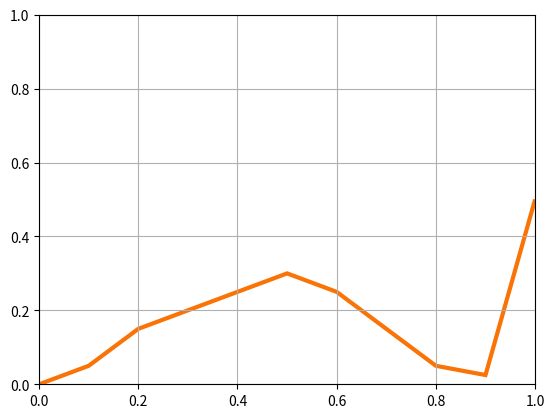

Recreate this plot in Python.
import matplotlib.pyplot as plt
import math

class DraggableCurve:
    '''
    Draggable Curve
    '''

    click_down = False # flag that signs click has been issued

    def __init__(self, point_set, selection_radius=0.02):
        '''

        :param point_set: Point
        :param selection_radius:
        '''
        # figure initialization:
        self._figure = plt.figure("Example plot")
        self._axes = self._figure.add_subplot(111)
        self.point_set = point_set

        self._axes.grid(which='both')
        self.curve_patch = plt.Polygon(self.point_set, closed=False, fill=False, linewidth=3, color='#F97306')

        self._axes.add_patch(self.curve_patch)

        self.cidclick = self._figure.canvas.mpl_connect(
            'button_press_event', self._on_click)
        self.cidrelease = self._figure.canvas.mpl_connect(
            'button_release_event', self._on_release)
        self.cidmotion = self._figure.canvas.mpl_connect(
            'motion_notify_event', self._on_motion)
        self.selection_radius = selection_radius

    def _on_click(self, event):
        '''
        Handler for click event

        :param event:
        :return:
        '''
        if event.button == 1  and event.inaxes == self._axes:
            is_contained = self._is_close_to_segment(event)
            if is_contained:
                self.click = event.xdata, event.ydata
                self.click_down = True


    def _is_close_to_segment(self, event):
        '''
        Checks if event click happened near to a segment

        :param event:
        :return:
        '''
        x, y = event.xdata, event.ydata
        min_dist = math.inf
        # first finds nearest segment in the polyline
        s1, s2 = None, None
        for p1, p2 in zip(self.point_set[:-1], self.point_set[1:]):
            x2, y2 = (p1[0] + p2[0]) / 2, (p1[1] + p2[1]) / 2
            dist = math.hypot(x - x2, y - y2)
            if dist < min_dist:
                min_dist = dist
                s1, s2 = p1, p2
        # checks if the points projects on segment. Shadow of point lies in the segment?
        R = math.hypot(s1[0] - s2[0], s1[1] - s2[1])
        d1 = math.hypot(s1[0] - x, s1[1] - y)
        d2 = math.hypot(s2[0] - x, s2[1] - y)
        # this is done check cosine law to be acute angles
        cos_1 = (R ** 2 + d1 ** 2 - d2 ** 2) / (2 * d1 * x)
        cos_2 = (R ** 2 + d2 ** 2 - d1 ** 2) / (2 * d2 * x)
        if cos_1 > 0 and cos_2 > 0:
            # calculates the distance to the segment using the distance from a point to a line formula
            # computes line
            A = (s2[1] - s1[1]) / (s2[0] - s1[0])
            B = -1
            C = s1[1] - s1[0] * A
            # evaluates distance = |Axo+Byo+C|/sqrt(A^2+B^2)
            projected_dist = math.fabs(A * x + B * y + C) / math.sqrt(A ** 2 + B ** 2)
            if projected_dist < self.selection_radius:
                # checks if distance is less that the selection radius
                is_close = True
            else:
                is_close = False
        else:
            is_close = False

        return is_close

    def _on_release(self, event):
        '''
        Handler for release button

        :param event:
        :return:
        '''
        if self.click_down:
            self.click = None
            self.click_down = False
            self.point_set = self.new_point_set


    def _on_motion(self, event):
        '''
        Modifies curve_patch upon mouse motion if click_down flag was activated by clicking event.

        :param event:
        :return:
        '''
        if self.click_down:
            if event.inaxes == self._axes:
                xclick, yclick = self.click

                # compute shift respect from the click point
                dx = event.xdata - xclick
                dy = event.ydata - yclick

                # shift point points
                xdx = [i + dx for i, _ in self.point_set]
                ydy = [i + dy for _, i in self.point_set]

                # update plot
                self.new_point_set = list(zip(xdx, ydy))
                self.curve_patch.set_xy(self.new_point_set)
                self.curve_patch.figure.canvas.draw()

if __name__ == '__main__':
    geometry = [[0.0, 0.0], [0.1, 0.05], [0.2, 0.15], [0.3, 0.20], [0.4, 0.25], [0.5, 0.30],
                         [0.6, 0.25], [0.7, 0.15], [0.8, 0.05], [0.9, 0.025], [1.0, 0.5]]
    dc = DraggableCurve(geometry)
    plt.show()
